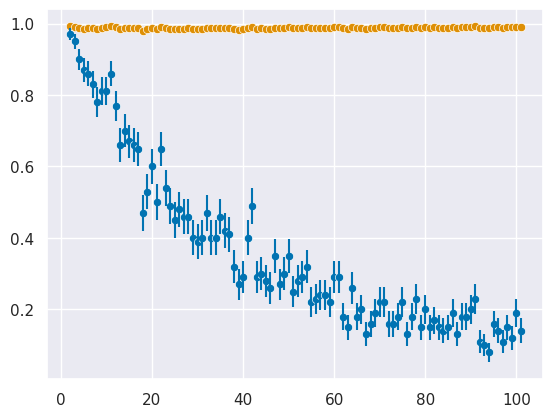

Python code for this plot:
"""
For the 2024_08 blog post "Comparing Classifier Performance -- Introduction to BEA"
"""
# numerical analysis
import numpy as np

# visualization
import matplotlib.pyplot as plt
import seaborn as sns
sns.set()
sns.set_style('darkgrid')
sns.set_palette('colorblind')

N_SAMPLES: int = 100

def delta_degree(deg1, deg2):
    """
    Returns the difference between two angles, ensuring that the range
    lies within [-180,180]. This is important since -179 and +179 have
    are only 2 degrees apart
    """
    delta = deg1 - deg2
    while delta > +180:
        delta -= 360
    while delta < -180:
        delta += 360
    return delta

def accuracy_from_hearing_simulation(C: int = 2):
    """
    Simulates an experiment where a participant is asked to choose where a noise comes from.
    They are given C category choices, and the noise comes from a random angle in [-pi,pi].
    """
    global N_SAMPLES
    C = max(2, C)

    # generate the bin centers. 0 is forward, 90 is right, -90 is direct left,
    # -180 is directly back, on the left
    forward_degree = 360 * (C - 1) / (2 * C)
    center_degrees = [360 * i / C - forward_degree for i in range(C)]

    degree_truths = [0] * N_SAMPLES
    class_choices = [0] * N_SAMPLES
    class_truths = [0] * N_SAMPLES
    for isample in range(N_SAMPLES):

        # where the sound comes from
        trial_degree = 180 * (np.random.random() * 2 - 1)

        # point towards the sound
        response_degree = np.random.normal(trial_degree, scale=10)
        choice = np.argmin(np.abs([delta_degree(response_degree, c) for c in center_degrees]))

        # the true bin the sound came from
        truth = np.argmin(np.abs([delta_degree(trial_degree, c) for c in center_degrees]))

        degree_truths[isample] = trial_degree
        class_choices[isample] = choice
        class_truths[isample] = truth

        if isample < 0:
            # for debugging set 0 -> e.g. 10
            print(f"Degree {trial_degree:.1f} closest to {center_degrees[truth]:.2f}. "
                  f"Choice {choice} with truth {truth}")

    n_correct = np.sum([choice == truth for choice, truth in zip(class_choices,class_truths)])
    print(f"{C}, {100*n_correct/N_SAMPLES}%, "
          f"{binary_equivalent_accuracy(n_correct/N_SAMPLES, C):.3F}")

    return n_correct/N_SAMPLES

def binary_equivalent_accuracy(acc_c, n_cats):
    """
    Returns the naive binary-equivalent accuracy, i.e. it doesn't account for the performance
    of randomly guessing.
    """
    nbea = acc_c ** (1 / (2*n_cats))
    return nbea

def bad_binary_equivalent_accuracy(acc_c, n_cats):
    """
    Returns the so-called "Binary-Equivalent Accuracy".
    This method is based on assuming that for n_cats, a success occurs if all pairwise
    comparisons are also successful, with the success probability for each pair in the
    gauntlet being equal to the equivalent binary accuracy
    """
    nbae = naive_binary_equivalent_accuracy
    bea = nbae(1/2,2)
    bea += (1 - nbae(1/2,2)) * (nbae(acc_c,n_cats)-nbae(1/n_cats,n_cats)) / (1-nbae(1/n_cats,n_cats))
    return bea

def run_and_plot_accuracies():
    """
    Goes through n_classes = 2...360 to perform a "hearing test". The accuracies are plotted,
    as well as their binary-equivalent counterparts
    """

    accuracies = []
    cats = []
    for n_cats in range(100):
        cats.append(n_cats+2)
        accuracies.append(accuracy_from_hearing_simulation(n_cats+2))

    # accuracy plotting
    fig, ax = plt.subplots()
    sns.scatterplot(x=cats, y=accuracies)
    ax.errorbar(x=cats,
                y=accuracies,
                yerr=[ (a*(1-a)/N_SAMPLES)**0.5 for a in accuracies],
                ecolor=sns.color_palette()[0],
                ls='None'
                )
    plt.show()

    # binary equivalent plotting
    sns.scatterplot(x=cats, y=[binary_equivalent_accuracy(a, n) for a, n in zip(accuracies,cats)])
    plt.show()


if __name__ == "__main__":
    run_and_plot_accuracies()
